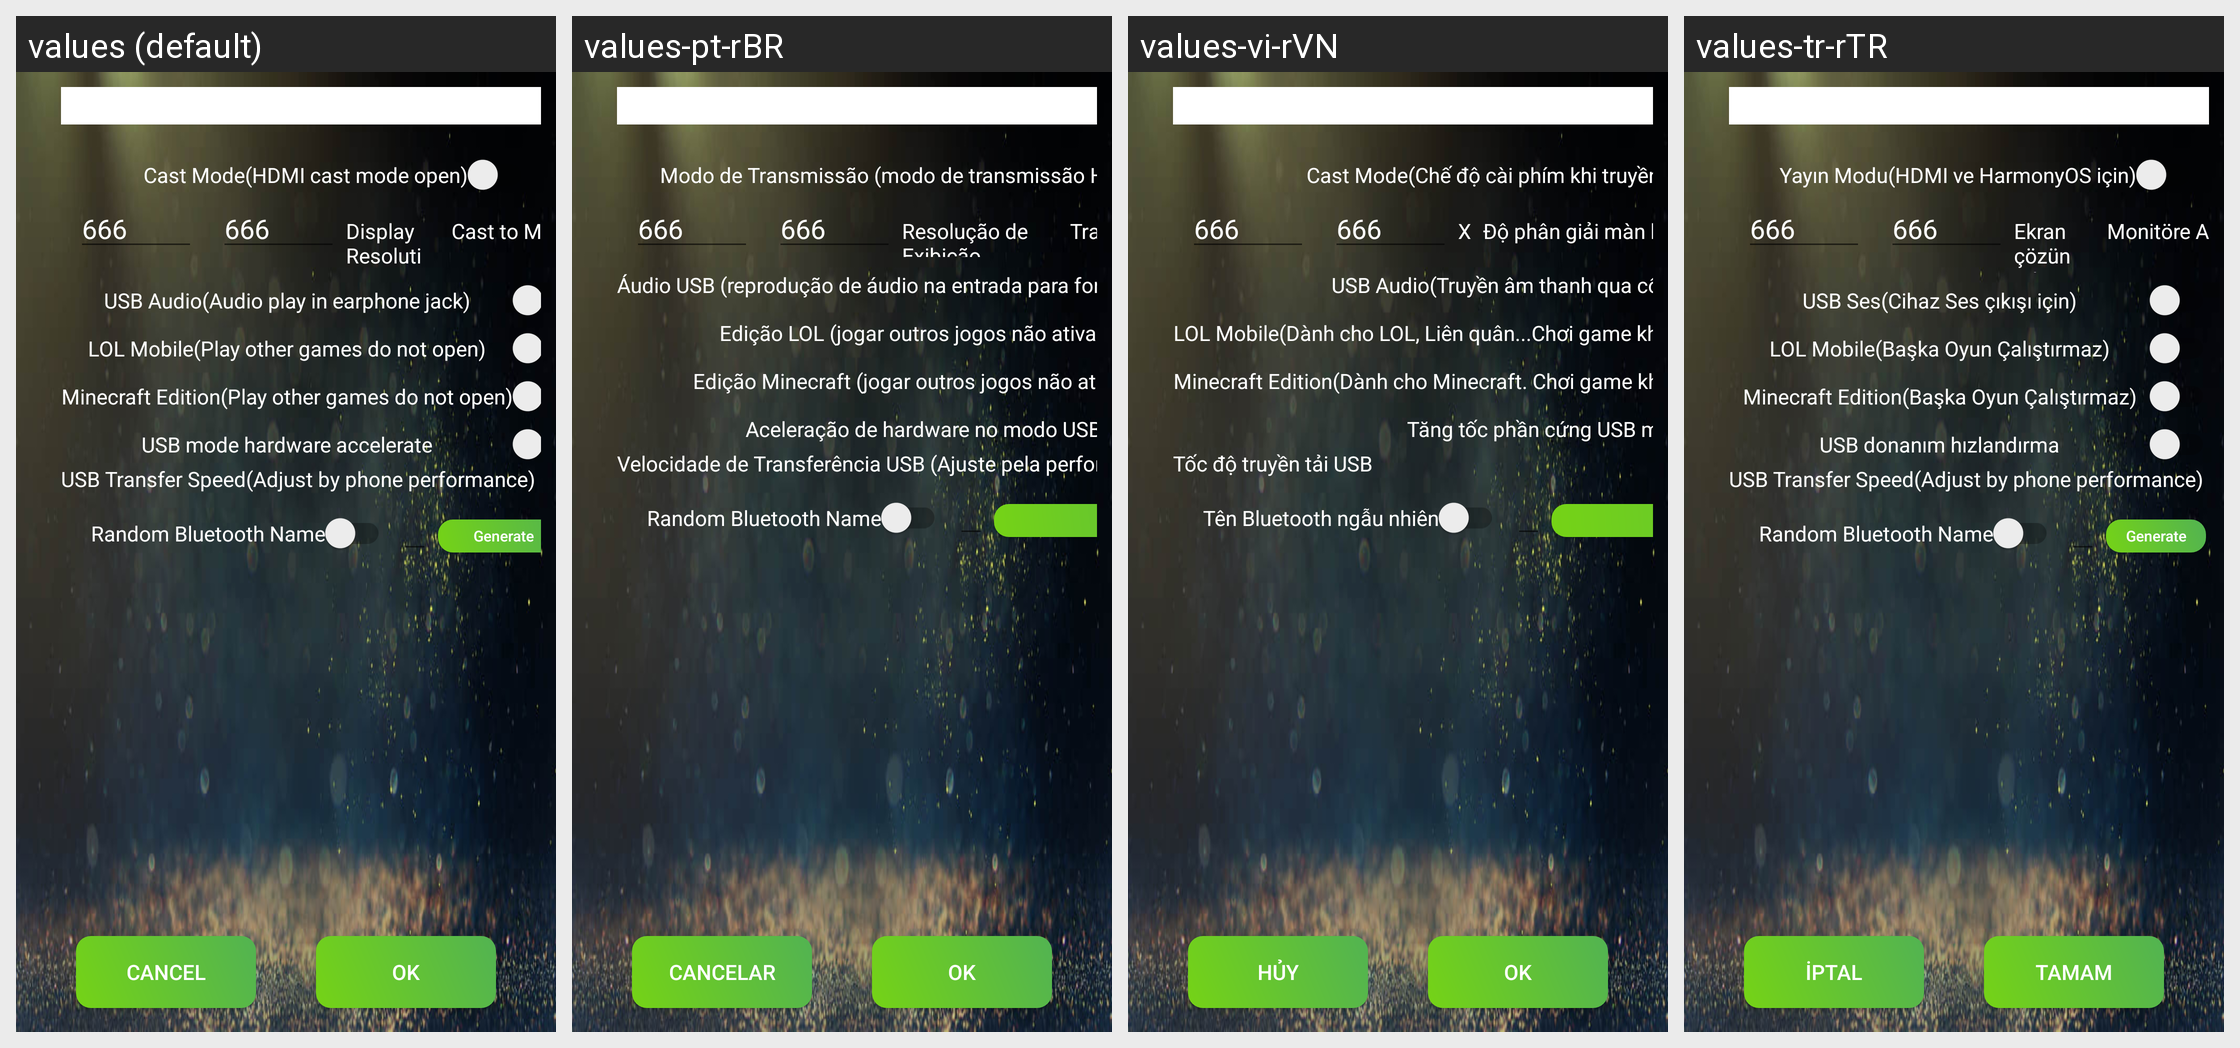

Strings drawn on this Android screen and how each of the app's shown locales translates them:
Android screen res/layout/activity_changemode.xml rendered under 4 locales, left to right: values (default), values-pt-rBR, values-vi-rVN, values-tr-rTR. Device: Nexus 5 (rendered at 1080×1920; each locale shown at half size, 540×960, under a caption strip naming it); theme AppTheme.
Other locales in the repository, not shown: values-ja, values-zh-rCN, values-zh-rHK, values-zh-rTW.
Strings drawn on this screen, with the default value and each locale's value (text and hints the layout hard-codes, and strings that could not be matched under every locale, appear in the picture but are not listed):

toupingmode
  values: Cast Mode(HDMI cast mode open)
  values-pt-rBR: Modo de Transmissão (modo de transmissão HDMI ativado)
  values-vi-rVN: Cast Mode(Chế độ cài phím khi truyền qua màn hình lớn)
  values-tr-rTR: Yayın Modu(HDMI ve HarmonyOS için)

touping_display_res
  values: Display Resolution
  values-pt-rBR: Resolução de Exibição
  values-vi-rVN: Độ phân giải màn hình
  values-tr-rTR: Ekran çözünürlüğü

USBAudio
  values: USB Audio(Audio play in earphone jack)
  values-pt-rBR: Áudio USB (reprodução de áudio na entrada para fones de ouvido)
  values-vi-rVN: USB Audio(Truyền âm thanh qua cổng tai nghe)
  values-tr-rTR: USB Ses(Cihaz Ses çıkışı için)

LOLEdition
  values: LOL Mobile(Play other games do not open)
  values-pt-rBR: Edição LOL (jogar outros jogos não ativado)
  values-vi-rVN: LOL Mobile(Dành cho LOL, Liên quân...Chơi game khác không bật chức năng này)
  values-tr-rTR: LOL Mobile(Başka Oyun Çalıştırmaz)

MinecraftEdition
  values: Minecraft Edition(Play other games do not open)
  values-pt-rBR: Edição Minecraft (jogar outros jogos não ativado)
  values-vi-rVN: Minecraft Edition(Dành cho Minecraft. Chơi game khác không bật chức năng này)
  values-tr-rTR: Minecraft Edition(Başka Oyun Çalıştırmaz)

hard_acc
  values: USB mode hardware accelerate
  values-pt-rBR: Aceleração de hardware no modo USB
  values-vi-rVN: Tăng tốc phần cứng USB mode
  values-tr-rTR: USB donanım hızlandırma

usb_speed_title
  values: USB Transfer Speed(Adjust by phone performance)
  values-pt-rBR: Velocidade de Transferência USB (Ajuste pela performance do telefone)
  values-vi-rVN: Tốc độ truyền tải USB
  values-tr-rTR: USB Transfer Speed(Adjust by phone performance)

random_ble_name
  values: Random Bluetooth Name
  values-pt-rBR: Random Bluetooth Name
  values-vi-rVN: Tên Bluetooth ngẫu nhiên
  values-tr-rTR: Random Bluetooth Name

generate_bt_name
  values: Generate
  values-pt-rBR: Generate
  values-vi-rVN: Generate
  values-tr-rTR: Generate

cancle
  values: Cancel
  values-pt-rBR: Cancelar
  values-vi-rVN: Hủy
  values-tr-rTR: İptal

confirm
  values: OK
  values-pt-rBR: OK
  values-vi-rVN: OK
  values-tr-rTR: Tamam
